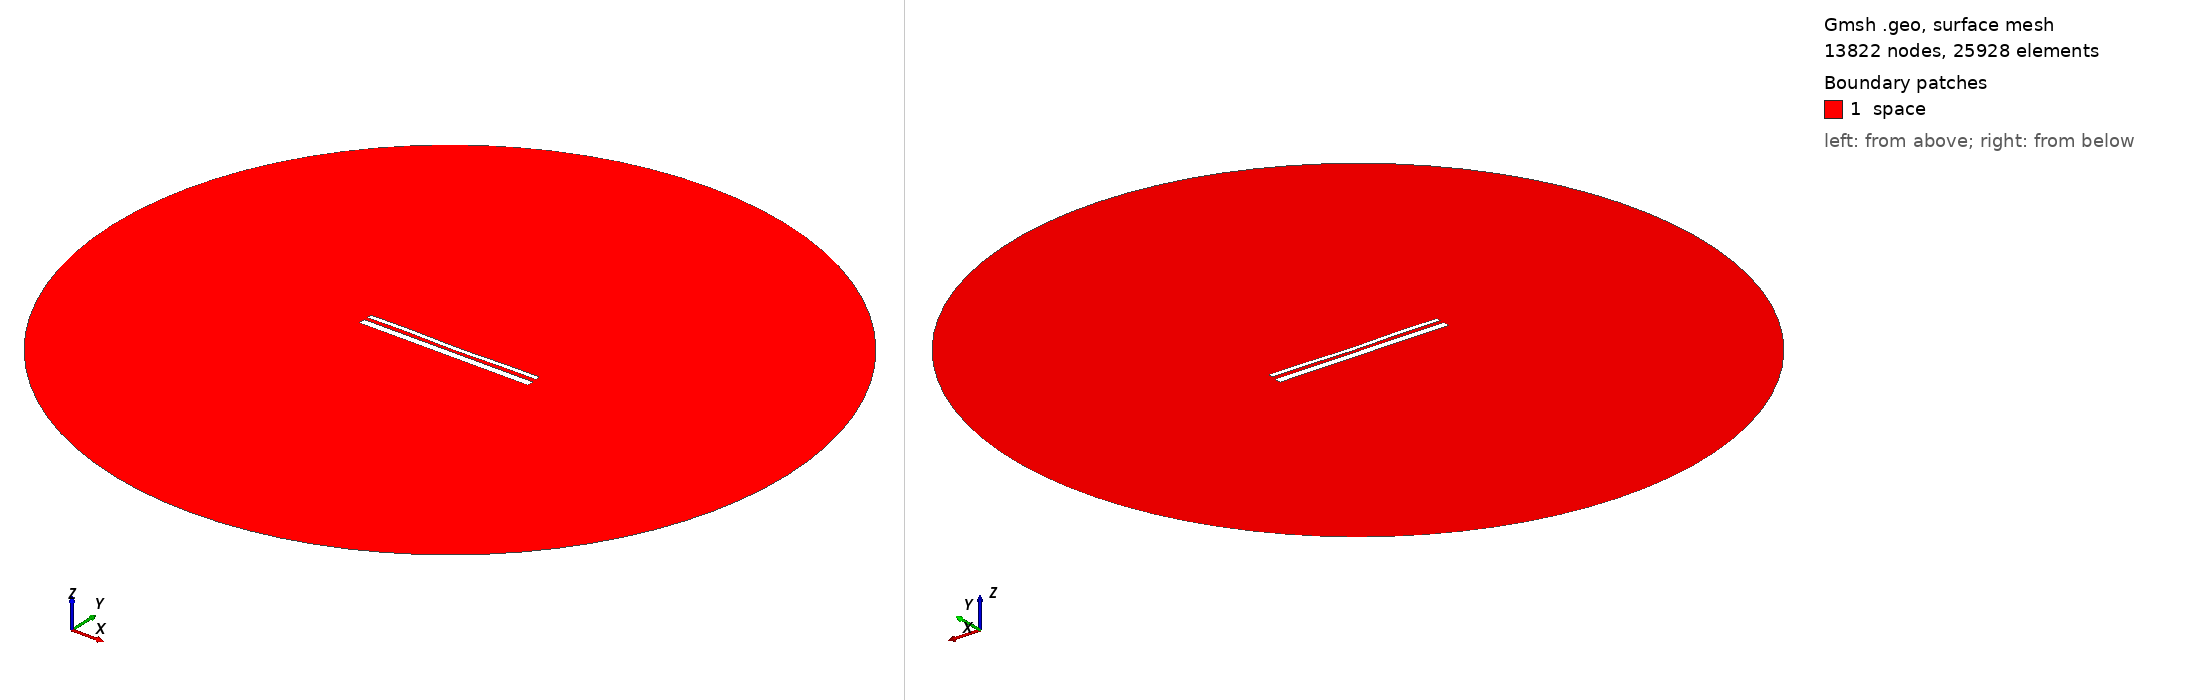

Gmsh geometry script, surface-meshed: 13822 nodes, 25928 surface elements. Boundary patches (legend numbers): 1 space. Left view from above one corner, right view from below the opposite corner. Legend entries are the model's physical surfaces. The drawing asked Gmsh for element sizes between 1% and 20% of the model's largest extent; the script's own settings can give other sizes.

=== 13520.geo (drawn) ===
//---------------------------------------
// Geometry kernel
//---------------------------------------

SetFactory("OpenCASCADE");



//---------------------------------------
// Parameters of the geometry
//---------------------------------------

// Overetch of the upper plate
overetch = 0.5;

// Distance between the plates
distance = 1.75;

// Discretization over the x axis (for the deformation)
nx = 50; 

// Length of the plate
L = 100 - overetch; 

// Number of modes
n = 4; 

// 1st mode coefficient
coeff(1) = 0.07499999999999998;
beta(1) = 0.596864 * 3.1415926535 / L;

// 2nd mode coefficient
coeff(2) = -0.15;
beta(2) = 1.49418 * 3.1415926535 / L;

// 3rd mode coefficient
coeff(3) = 0.07499999999999998;
beta(3) = 2.50025 * 3.1415926535 / L;

// 4th mode coefficient
coeff(4) = 0.15;
beta(4) = 3.49999 * 3.1415926535 / L;



//---------------------------------------
// Upper plate (deformed rectangle)
//---------------------------------------

// Coordiantes of the upper plate
xmin = -50;
xmax = 50 - overetch;

// Height of the upper plate
yheight = 4 - 2 * overetch;

// Indexes of the points
UpperID[] = {};
LowerID[] = {};
LeftID[] = {};
RightID[] = {};

// Point index
p = 1;

// Horizontal edges
For i In {1:nx}
    x = xmin + (i-1)*(xmax - xmin)/(nx-1);

    y_bottom = distance / 2 + overetch;
    For j In {1:n}
        C = (Cosh(beta(j)*L) + Cos(beta(j)*L)) / (Sinh(beta(j)*L) + Sin(beta(j)*L));
        y_bottom  = y_bottom + coeff(j) * (Cosh(beta(j)*(x+50)) - Cos(beta(j)*(x+50)) - C * (Sinh(beta(j)*(x+50)) - Sin(beta(j)*(x+50))));
    EndFor

    y_top = y_bottom + yheight;

    Point(p) = {x, y_top, 0, 1.0};
    UpperID[i] = p;
    p = p + 1;

    Point(p) = {x, y_bottom, 0, 1.0};
    LowerID[i] = p;
    p = p + 1;
EndFor

// Create point lists
UpperPts[] = {}; LowerPts[] = {};
For i In {1:nx}
  UpperPts[] += {UpperID[i]};
  LowerPts[] += {LowerID[i]};
EndFor

// Build splines
Spline(1) = {UpperPts[]};
Spline(2) = {LowerPts[]};
Line(3) = {LowerPts[nx-1], UpperPts[nx-1]};
Line(4) = {LowerPts[0], UpperPts[0]};

// Build the plane surface
Curve Loop(1) = {2, 3, -1, -4};
Plane Surface(1) = {1};



//---------------------------------------
// Lower plate (rectangle)
//---------------------------------------

// Vertices
Point(1001) = {-50, -1, 0, 1.0};
Point(1002) = { 50, -1, 0, 1.0};
Point(1003) = { 50,  -5, 0, 1.0};
Point(1004) = {-50,  -5, 0, 1.0};

// Edges
Line(5) = {1001, 1002};
Line(6) = {1002, 1003};
Line(7) = {1003, 1004};
Line(8) = {1004, 1001};

// Plane surface
Line Loop(2) = {5, 6, 7, 8};
Plane Surface(2) = {2}; 



//---------------------------------------
// Outer (fictious) boundary
//---------------------------------------

// Points
Point(1005) = {0, 0, 0};       // Center
Point(1006) = {200, 0, 0};     // Start point
Point(1007) = {0, 200, 0};     // 90 degrees
Point(1008) = {-200, 0, 0};    // 180 degrees
Point(1009) = {0, -200, 0};    // 270 degrees

// Circle arcs (each needs start, center, end)
Circle(9) = {1006, 1005, 1007};
Circle(10) = {1007, 1005, 1008};
Circle(11) = {1008, 1005, 1009};
Circle(12) = {1009, 1005, 1006};

// Plane surface for the entire domain
Curve Loop(3) = {9, 10, 11, 12};
Surface(3) = {3};

// Subtract the plates from the whole domain to obtain the actual domain where we want to solve the equations
BooleanDifference{ Surface{3}; Delete; }{ Surface{1}; Surface{2}; Delete; }




//---------------------------------------
// Transfinite Lines/Curves
//---------------------------------------

// Set the number of points on the boundaries
r = 7;

// Plates
Transfinite Curve {1, 2} = 50*r Using Progression 1;
Transfinite Curve {3, 4} = 2*r Using Progression 1;
Transfinite Line {5, 7} = 50*r Using Progression 1;
Transfinite Line {6, 8} = 2*r Using Progression 1;

// Outer boundary
Transfinite Line {9, 10, 11, 12} = 20 Using Progression 1;



//---------------------------------------
// Physical groups
//---------------------------------------                

// Physical curves (boundaries)
Physical Line("force_segment", 10) = {2};
Physical Line("upper_plate", 11) = {1, 3, 4};
Physical Line("lower_plate", 12) = {5, 6, 7, 8};
Physical Line("boundary", 20) = {9, 10, 11, 12};

// Physical Surfaces
Physical Surface("space", 30) = {3};



//---------------------------------------
// 6. Generate the Mesh
//---------------------------------------

// 2D mesh generation
Mesh 2;
